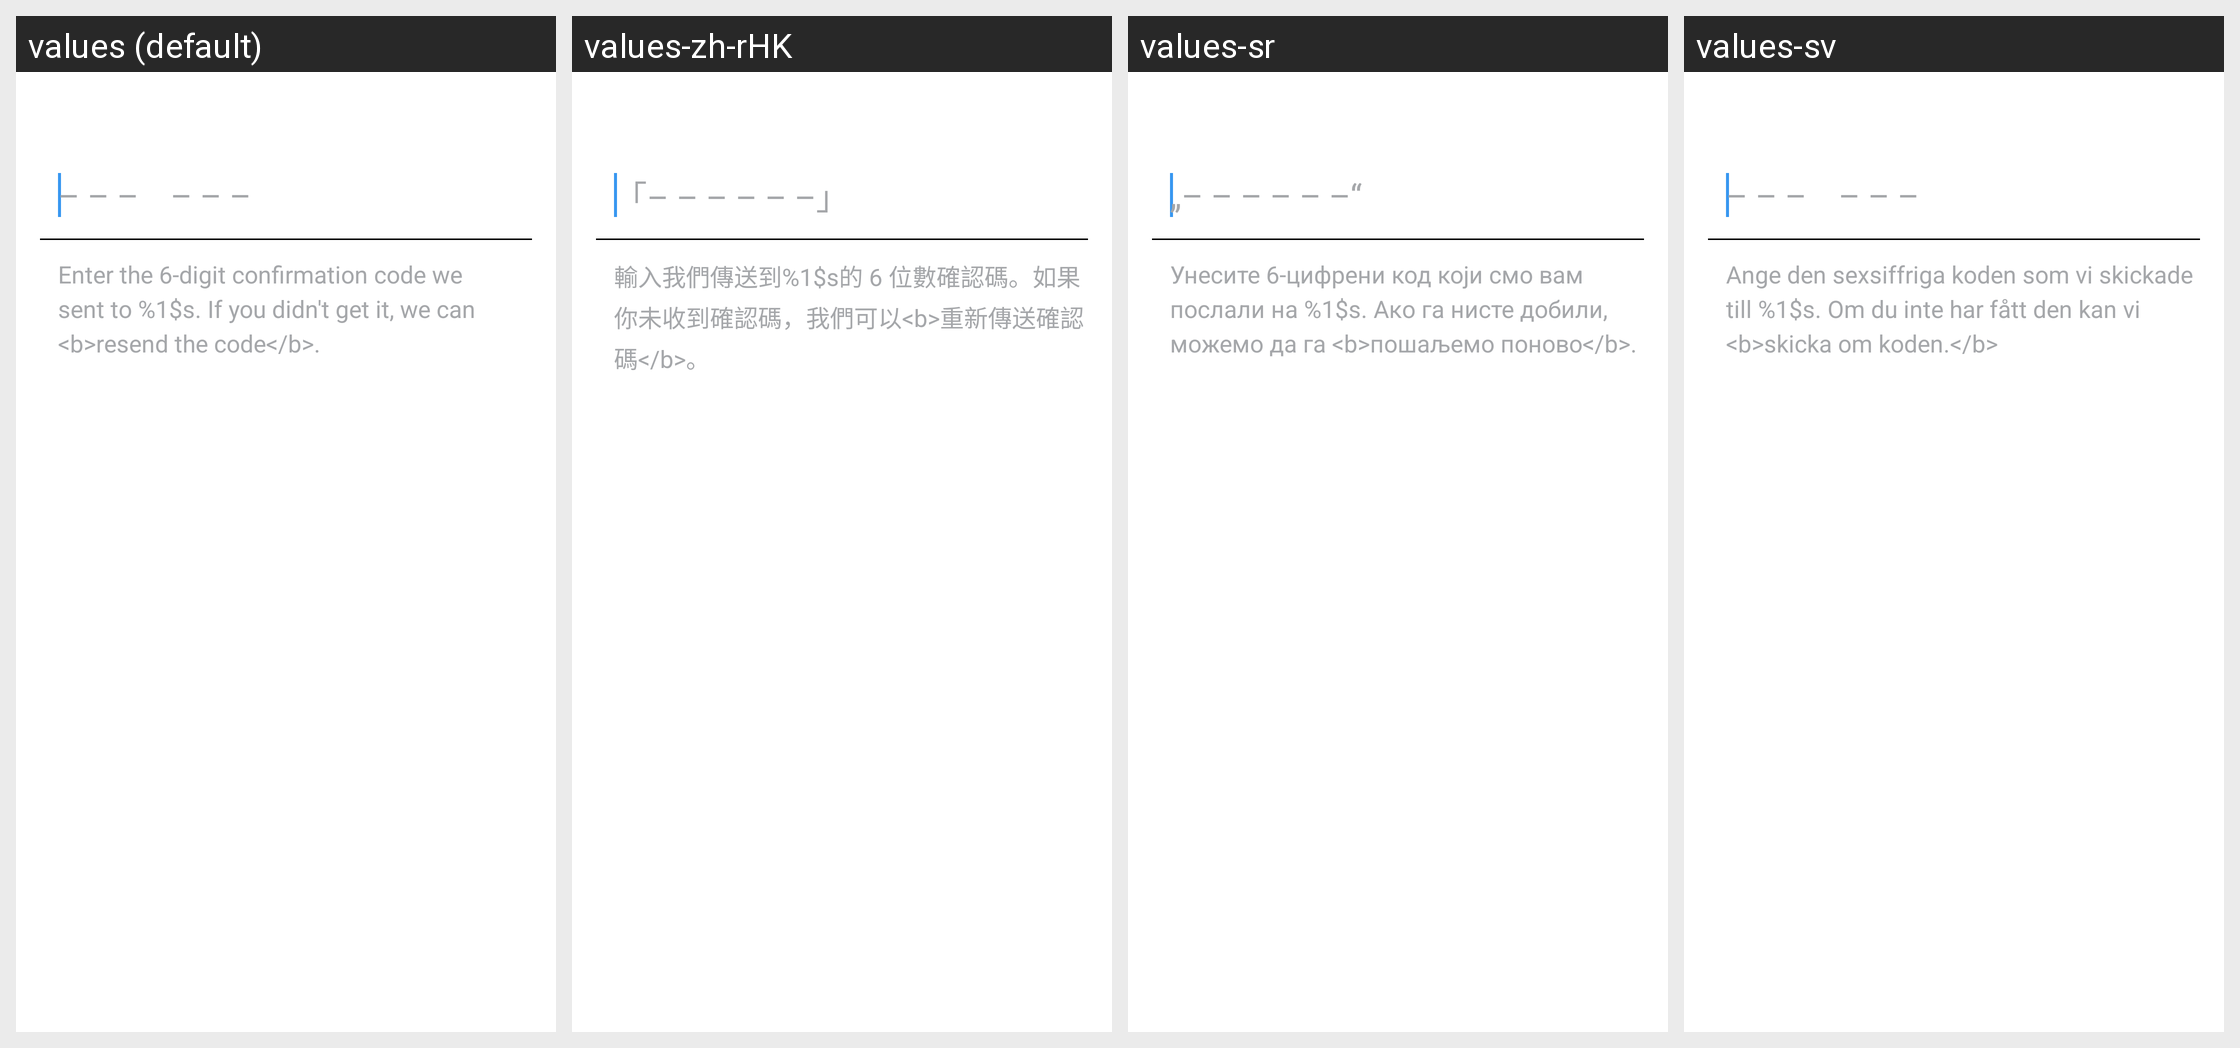

The Android screen above is rendered under several locales of the same app. Produce the string resources it draws, with the default and per-locale values.
Android screen res/layout/fragment_verify.xml rendered under 4 locales, left to right: values (default), values-zh-rHK, values-sr, values-sv. Device: Nexus 5 (rendered at 1080×1920; each locale shown at half size, 540×960, under a caption strip naming it); theme Theme.Instagram.
Other locales in the repository, not shown: values-af, values-ar, values-bg, values-bn, values-cs, values-da, values-de, values-el, values-en-rGB, values-es, values-es-rAR, values-es-rES, values-fb, values-fi, values-fr, values-fr-rCA, values-gu, values-hi, values-hr, values-hu, values-in, values-it, values-iw, values-ja, values-kn, values-ko, values-ml, values-mr, values-ms, values-my, values-nb, values-nl, values-pa, values-pl, values-pt, values-pt-rPT, values-qz, values-ro, values-ru, values-sk, values-sw, values-ta, values-te, values-th, values-tl, values-tr, values-uk, values-ur, values-vi, values-zh-rCN, values-zh-rTW.
Strings drawn on this screen, with the default value and each locale's value (text and hints the layout hard-codes, and strings that could not be matched under every locale, appear in the picture but are not listed):

code_hint
  values: – – –    – – –
  values-zh-rHK: 「– – – – – –」
  values-sr: „– – – – – –“
  values-sv: – – –    – – –  [not translated; the default value is used]

verification_code_instructions
  values: Enter the 6-digit confirmation code we sent to %1$s. If you didn't get it, we can <b>resend the code</b>.
  values-zh-rHK: 輸入我們傳送到%1$s的 6 位數確認碼。如果你未收到確認碼，我們可以<b>重新傳送確認碼</b>。
  values-sr: Унесите 6-цифрени код који смо вам послали на %1$s. Ако га нисте добили, можемо да га <b>пошаљемо поново</b>.
  values-sv: Ange den sexsiffriga koden som vi skickade till %1$s. Om du inte har fått den kan vi <b>skicka om koden.</b>
